Run: headless pygame with SDL's dummy video driver; simulated clock (each Clock.tick advances the game by its frame time, no real sleeping); random seed 0; keys injected as events and as key.get_pressed() state; no mouse input; restart key SPACE tapped at the start of phases 3 and 4.
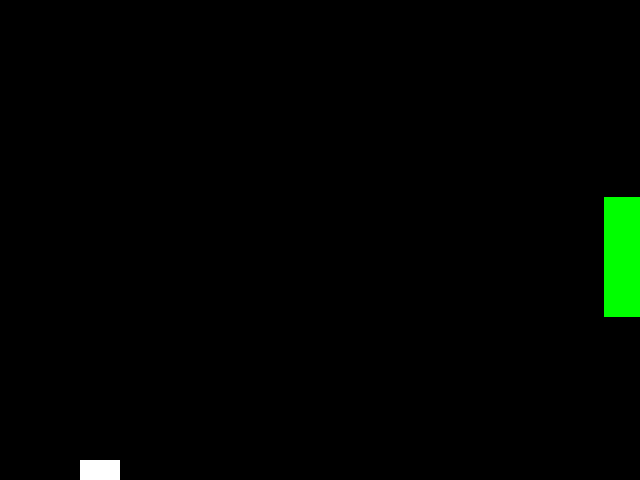
Frame 1 of 2 · flips 1–60 · no input
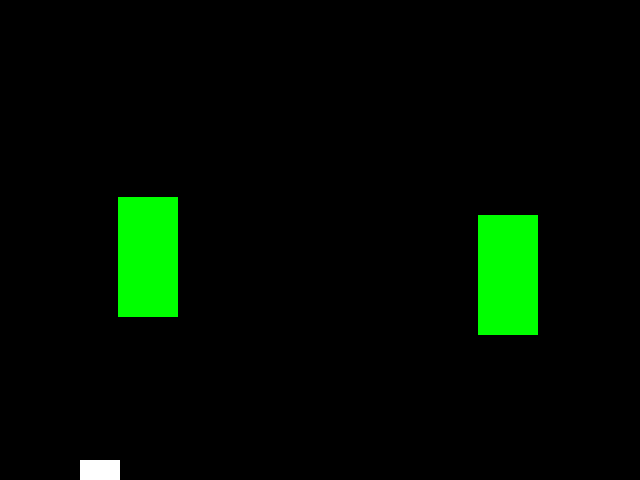
Frame 2 of 2 · flips 61–180 · tapped SPACE, RETURN · held RIGHT (→), D (game ended)

The pygame program that drew these frames:

import pygame
import random

pygame.init()

SPEED = 30
JUMP_ACCELERATION = 15
PIPE_SPEED = 6
BIRD_X = 100

class BirdGame:
    
    def __init__(self, w=640, h=480):
        self.w = w
        self.h = h
        self.gravity = 1.3
        
        self.display = pygame.display.set_mode((self.w,self.h))
        pygame.display.set_caption('BirdGame')
        
        self.clock = pygame.time.Clock()
        self.pipes = []
        self.reset()
        
    def reset(self):
        self.score = 0
        self.y_velocity = 0
        self.y = 240
        self.frame_iteration = 0
        
    def play_step(self):
        game_over = False
        self.frame_iteration += 1
        
        # If frame_number = 60, reset count and spawn a pipe.
        if self.frame_iteration % 60 == 0:
            self.frame_iteration = 0
            self._spawn_pipe()
        
        # move bird
        self.y_velocity = min(self.y_velocity+self.gravity,10)
        self.y += self.y_velocity
        
        # move pipe
        for index in range(len(self.pipes)):
            self.pipes[index][0] -= PIPE_SPEED
        
        # if pipe0 is out of screen pop it from list
        if self.pipes:
            if self.pipes[0][0] < 0:
                self.score += 1
                self.pipes.pop(0)
        
        for event in pygame.event.get():
            if event.type == pygame.QUIT:
                game_over = True
            if event.type == pygame.KEYDOWN:
                if event.key == pygame.K_SPACE:
                    self.y_velocity = -JUMP_ACCELERATION
                elif event.key == pygame.K_a:
                    self._spawn_pipe()
                    
        self.y = max(0,self.y)
        self.y = min(self.y,self.h)
        
        if self._is_collision() :
            game_over = True
        
        self._update_screen()
        self.clock.tick(SPEED)

        return game_over, self.score
    
    def _update_screen(self):
        self.display.fill((0,0,0))
        
        self._draw_bird()
        
        for pipe in self.pipes:
            self._draw_pipe(pipe)
            
        pygame.display.flip()
    
    def _is_collision(self):
        for pipe in self.pipes:
            if (((BIRD_X - 20) > (pipe[0]-30)) and ((BIRD_X - 20) < (pipe[0]+30))) or (((BIRD_X + 20) > (pipe[0]-30)) and ((BIRD_X + 20) < (pipe[0]+30))):
                if (((self.y - 20) > (pipe[1]-60)) and ((self.y - 20) < (pipe[1]+60))) and (((self.y + 20) > (pipe[1]-60)) and ((self.y + 20) < (pipe[1]+60))):
                    return False
                else:
                    return True

    # def _is_in_gap(self):
    #     for pipe in self.pipes:
    #         if (((BIRD_X - 20) > (pipe[0]-40)) and ((BIRD_X - 20) < (pipe[0]+40))) and (((BIRD_X + 20) > (pipe[0]-40)) and ((BIRD_X + 20) < (pipe[0]+40))):
    #             if (((self.y - 20) > (pipe[1]-60)) and ((self.y - 20) < (pipe[1]+60))) and (((self.y + 20) > (pipe[1]-60)) and ((self.y + 20) < (pipe[1]+60))):
    #                 return True
    #             else:
    #                 return False
    
    def _spawn_pipe(self):
        self.pipes.append([self.w,random.randint(60,self.h-60)])
        
    def _draw_bird(self):
        pygame.draw.rect(self.display,(255,255,255),(BIRD_X-20,self.y-20,40,40))
        
    def _draw_pipe(self,pipe):
        pygame.draw.rect(self.display,(0,255,0),(pipe[0]-30,pipe[1]-60,60,120))
        
if __name__ == '__main__':
    game = BirdGame()
    
    while True:
        game_over, score = game.play_step()
        if game_over:
            print(score)
            break
    
    # print(game.frame_iteration)
    pygame.quit()
    
